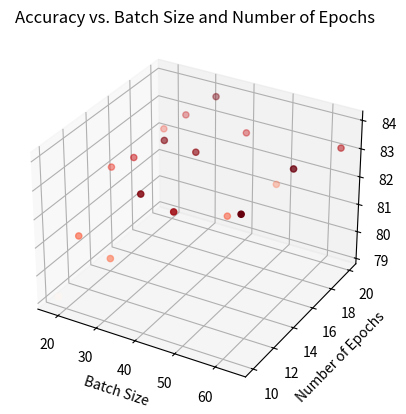

The script that saved this image:
import numpy as np
import matplotlib.pyplot as plt

batch_sizes = [18, 24, 32, 40, 48, 64]
num_epochs = [10, 15, 20]
accuracy_values_arr = [79.15, 82.21, 82.11, 81.59, 82.78, 82.84, 81.13, 83.68, 83.78, 83.68, 83.57, 82.77, 83.40, 81.64, 81.20, 83.97, 83.91, 83.12]

accuracy_values = []

for batch_size in batch_sizes:
    for num_epoch in num_epochs:
        index = batch_sizes.index(batch_size) * len(num_epochs) + num_epochs.index(num_epoch)
        print(f'{batch_size} {num_epoch} {index} {accuracy_values_arr[index]}')
        accuracy_values.append((batch_size, num_epoch, accuracy_values_arr[index]))

batch_sizes_plt = [entry[0] for entry in accuracy_values]
num_epochs_plt = [entry[1] for entry in accuracy_values]
accuracies = [entry[2] for entry in accuracy_values]

# Create a 3D scatter plot to visualize accuracy based on batch size and epochs
fig = plt.figure()
ax = fig.add_subplot(111, projection='3d')
ax.scatter(batch_sizes_plt, num_epochs_plt, accuracies, c=accuracies, cmap='Reds')

# Add labels and title
ax.set_xlabel('Batch Size')
ax.set_ylabel('Number of Epochs')
ax.set_zlabel('Accuracy')
plt.title('Accuracy vs. Batch Size and Number of Epochs')

plt.show()
